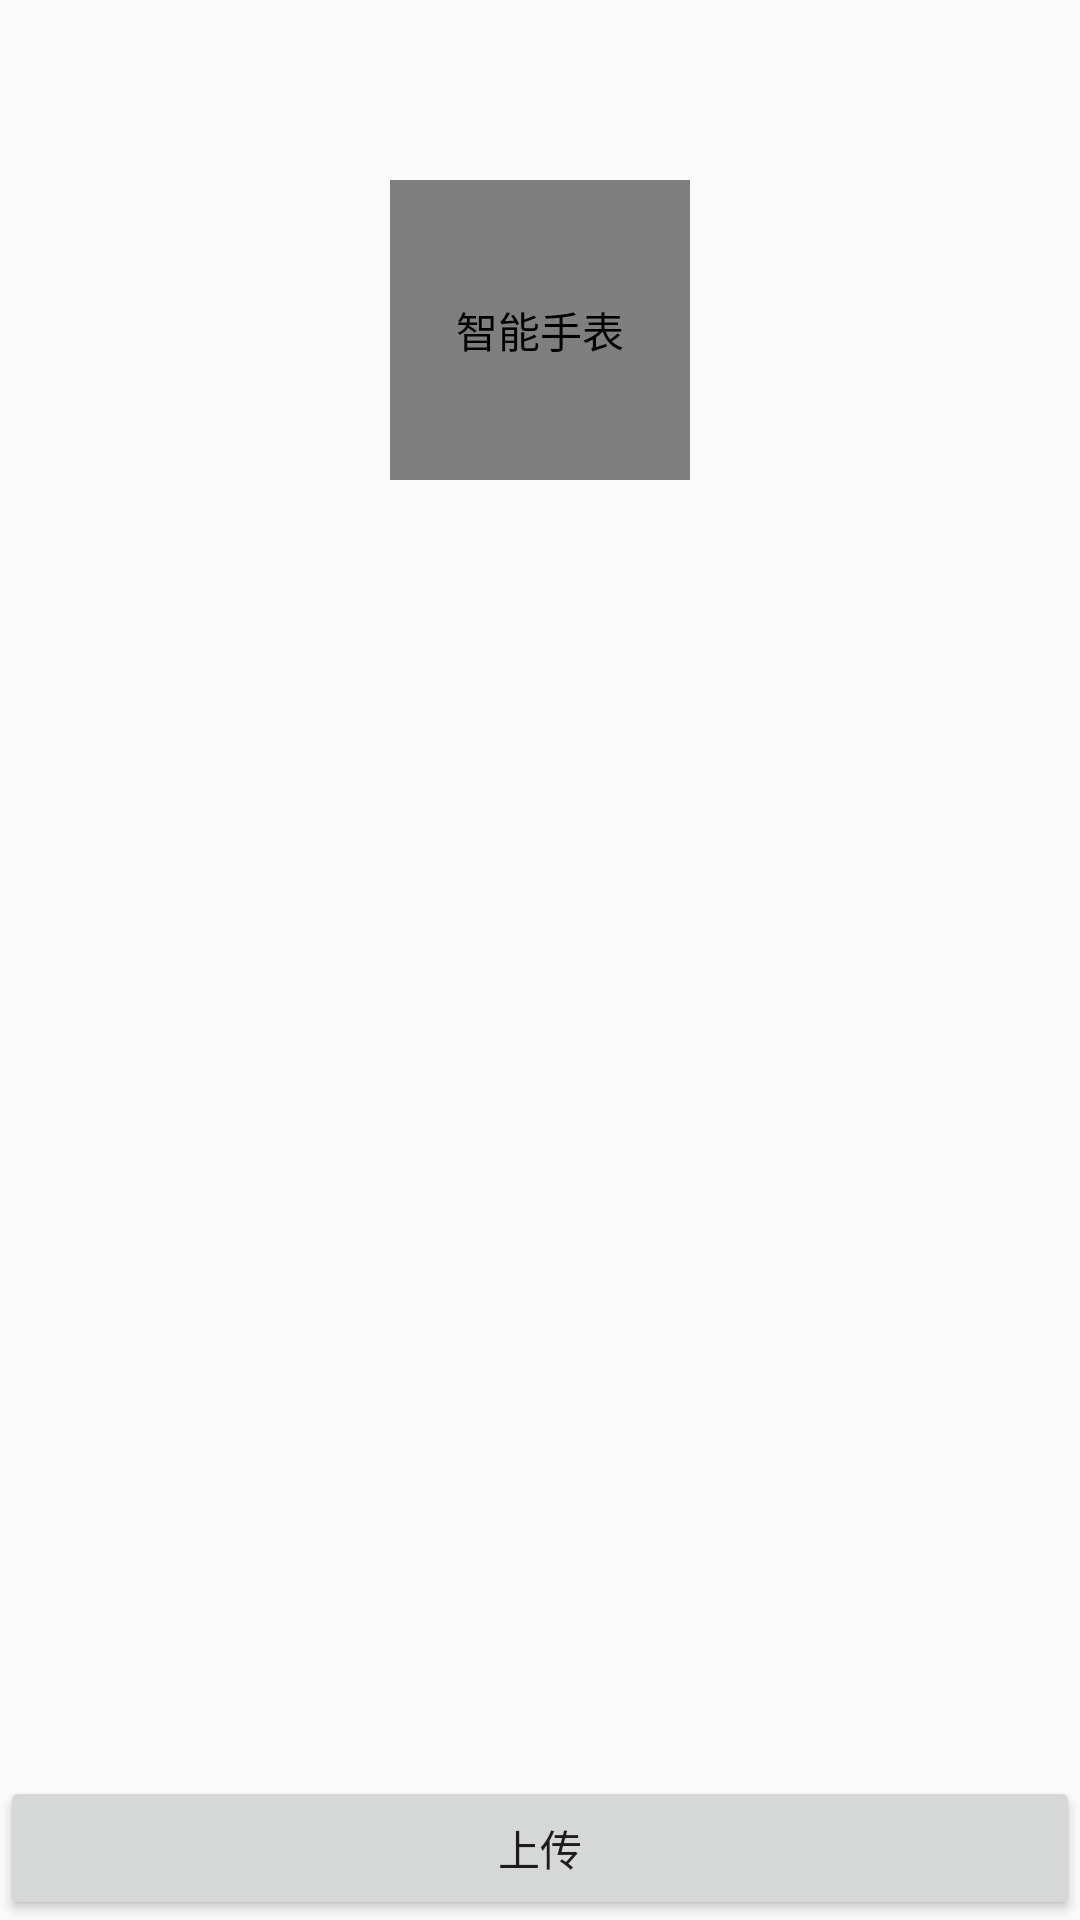

Here is an Android app screen rendered from its layout file. Give the layout XML and the strings, colors and styles it references.
<!-- AndroidManifest.xml: application theme AppTheme -->
<!-- res/layout/activity_text.xml -->
<RelativeLayout xmlns:android="http://schemas.android.com/apk/res/android"
    xmlns:tools="http://schemas.android.com/tools"
    android:id="@+id/mainLayout"
    android:layout_width="match_parent"
    android:layout_height="match_parent"
    tools:context="com.example.lalal.MyNewGraduate.TextActivity" >

    <com.example.lalal.CustomView.CircleImg
        android:id="@+id/avatarImg"
        android:layout_width="100dp"
        android:layout_height="100dp"
        android:layout_centerHorizontal="true"
        android:layout_marginTop="60dp"
        android:contentDescription="@string/app_name"
        android:src="@drawable/head_default" />

    <Button
        android:id="@+id/button_upload"
        android:layout_width="match_parent"
        android:layout_height="wrap_content"
        android:text="上传"
        android:layout_alignParentBottom="true"/>


</RelativeLayout>
<!-- resources referenced by this layout -->
<resources>
  <!-- drawable head_default: png bitmap (drawable-v24, 12637 bytes) -->
  <string name="app_name">智能手表</string>
  <style name="AppTheme" parent="Theme.AppCompat.Light.DarkActionBar">
          
          <item name="colorPrimary">@color/colorPrimary</item>
          <item name="colorPrimaryDark">@color/colorPrimaryDark</item>
          <item name="colorAccent">@color/colorAccent</item>
      </style>
  <color name="colorPrimary">#87CEFA</color>
  <color name="colorPrimaryDark">#87CEFA</color>
  <color name="colorAccent">#FF4081</color>
</resources>
